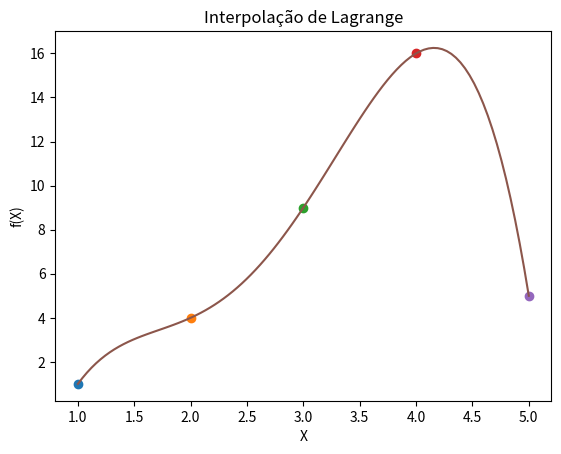

Generate this figure with matplotlib:
# Interpolacion de Lagrange
# divisoresL solo para mostrar valores
import numpy as np
import sympy as sym
import matplotlib.pyplot as plt

# INGRESO , Datos de prueba
xi = np.array([1, 2,3,4,5])
fi = np.array([1, 4, 9,16 ,5])

# PROCEDIMIENTO
# Polinomio de Lagrange
n = len(xi)
x = sym.Symbol('x')
polinomio = 0
divisorL = np.zeros(n, dtype = float) #Cria uma lista de zeros (dtype = Float significa que eles tem ponto: 0.000)
for i in range(0,n,1):
    # Termino de Lagrange
    numerador = 1
    denominador = 1
    for j  in range(0,n,1):
        if (j!=i):
            numerador = numerador*(x-xi[j])
            denominador = denominador*(xi[i]-xi[j])
    terminoLi = numerador/denominador

    polinomio = polinomio + terminoLi*fi[i]
    divisorL[i] = denominador


# Simplificar o Polinomio
poli_simples = polinomio.expand() 
#Faz com que esse polinomio se torne uma função dentro do python (Chamada: px(3))
px = sym.lambdify(x,poli_simples) 

# Pontos para o Gráfico
tamanho = 100 #Serve para identificar a quantidade de elementos da linha 41
a = np.min(xi) #Retorna o valor minimo de xi
b = np.max(xi) #Retorna o valor maximo de xi
pxi = np.linspace(a,b,tamanho) #Cria uma lista com "Tamanho" elementos q vão de a até b no mesmo intervalo

#Coloca os valores de pxi na função para saber seus resultados e encontrar os resultados (Formato de lista)
pfi = px(pxi)
print(px(3))

# Saída
print('    Valores de Fi: ',fi)
print('divisores en L(i): ',divisorL)
print()
print('Polinomio de Lagrange, expresiones')
print(polinomio)
print()
print('Polinomio de Lagrange: ')
print(poli_simples)

# Gráfica
plt.xlabel('X')
plt.ylabel('f(X)')
plt.title('Interpolação de Lagrange')

for y in range(0,len(xi)):
    plt.plot(xi[y],fi[y], 'o')
    plt.pause(1)

plt.plot(pxi,pfi) #Exibir a linha da equação

plt.show()
